Labelled photos from "Dataset", an image-classification folder in MaulaIlma/Indonesian-Batik-Recognition-Using-GLCM-and-CDH-Methods. The possible labels are: Bandung, Bogor, Ciamis, Cimahi, Cirebon, Garut, Indramayu, Kabupaten Bandung, Kabupaten Cirebon, Kabupaten Tasikmalaya, Kuningan, Majalengka, Sumedang, Tasikmalaya.

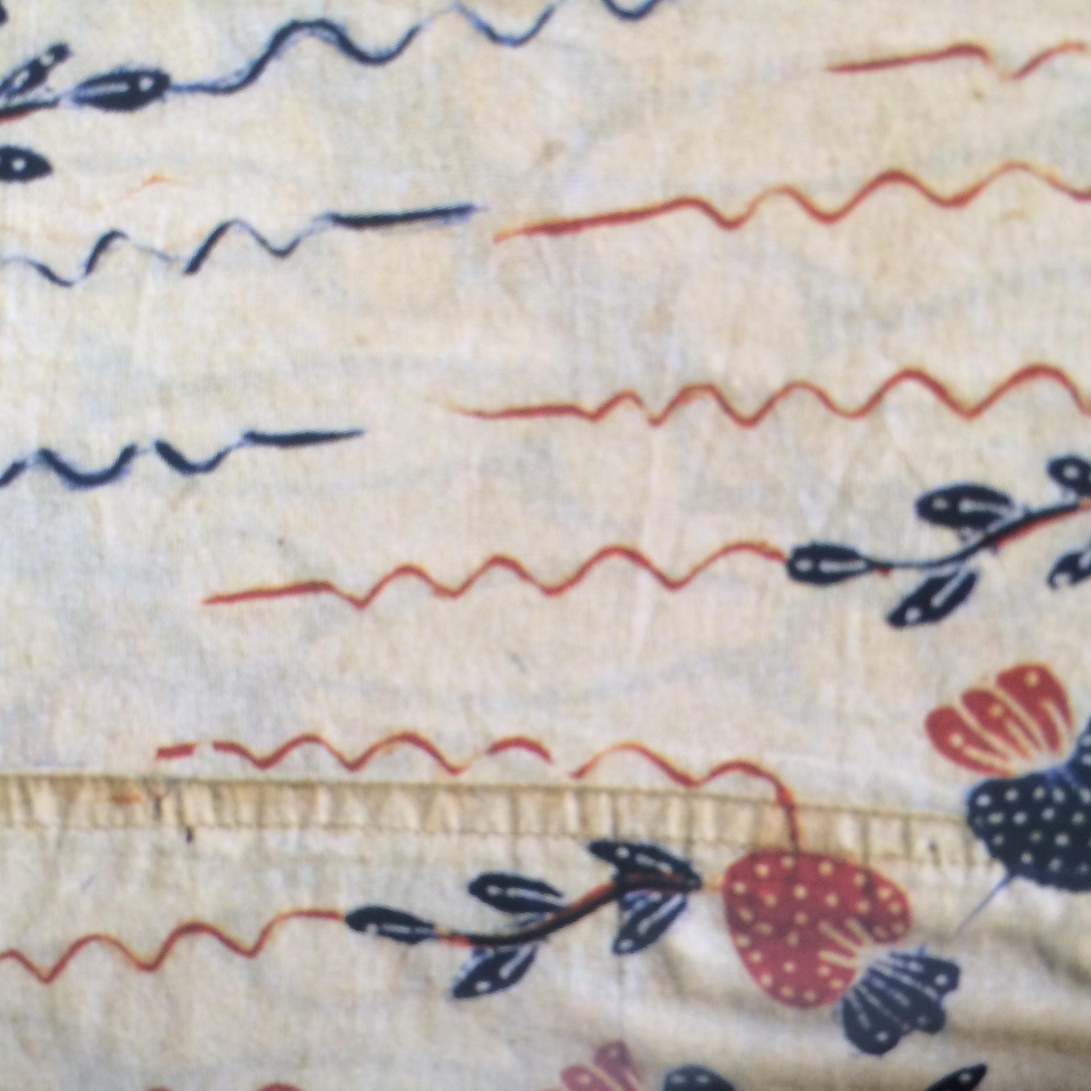
Label: Garut

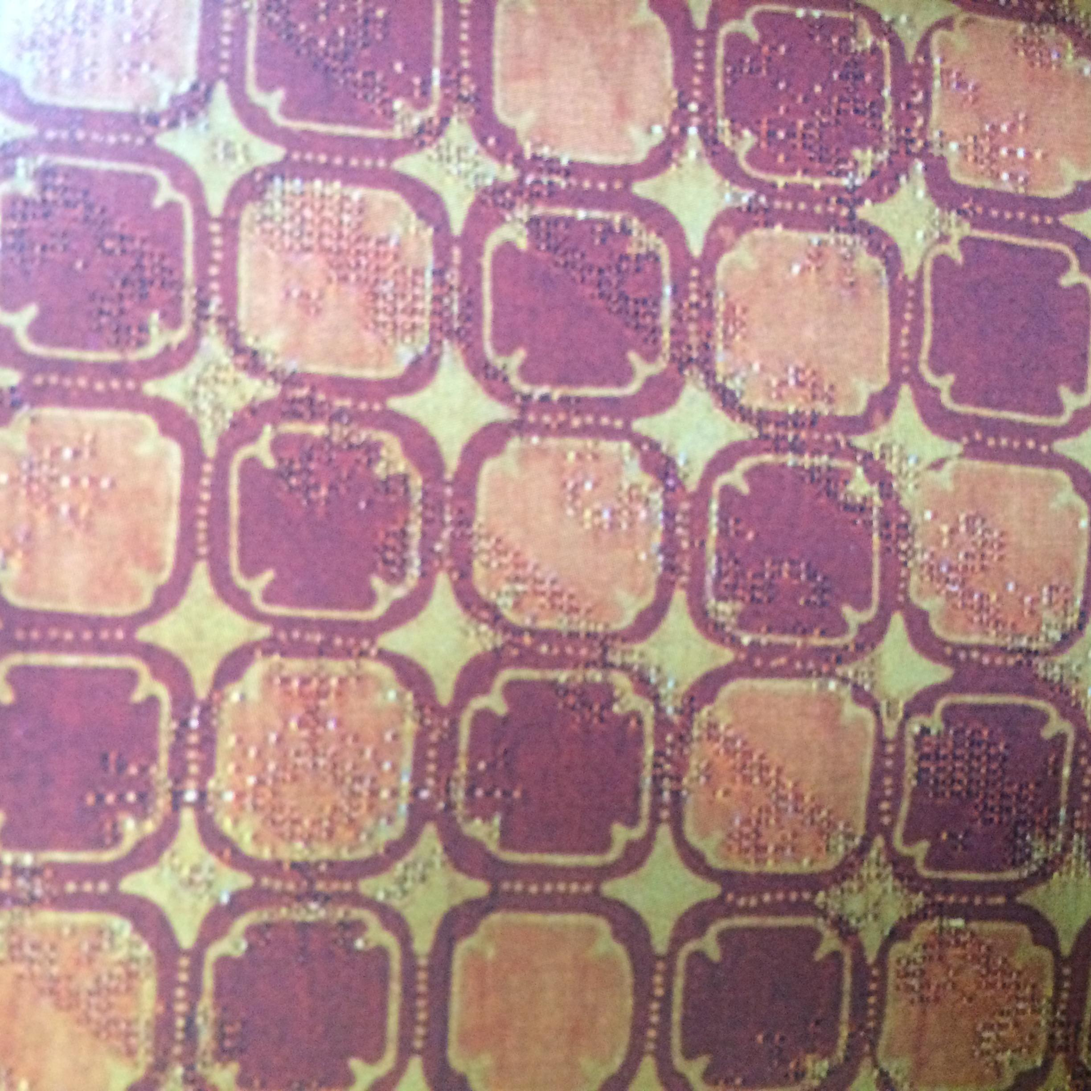
Label: Sumedang

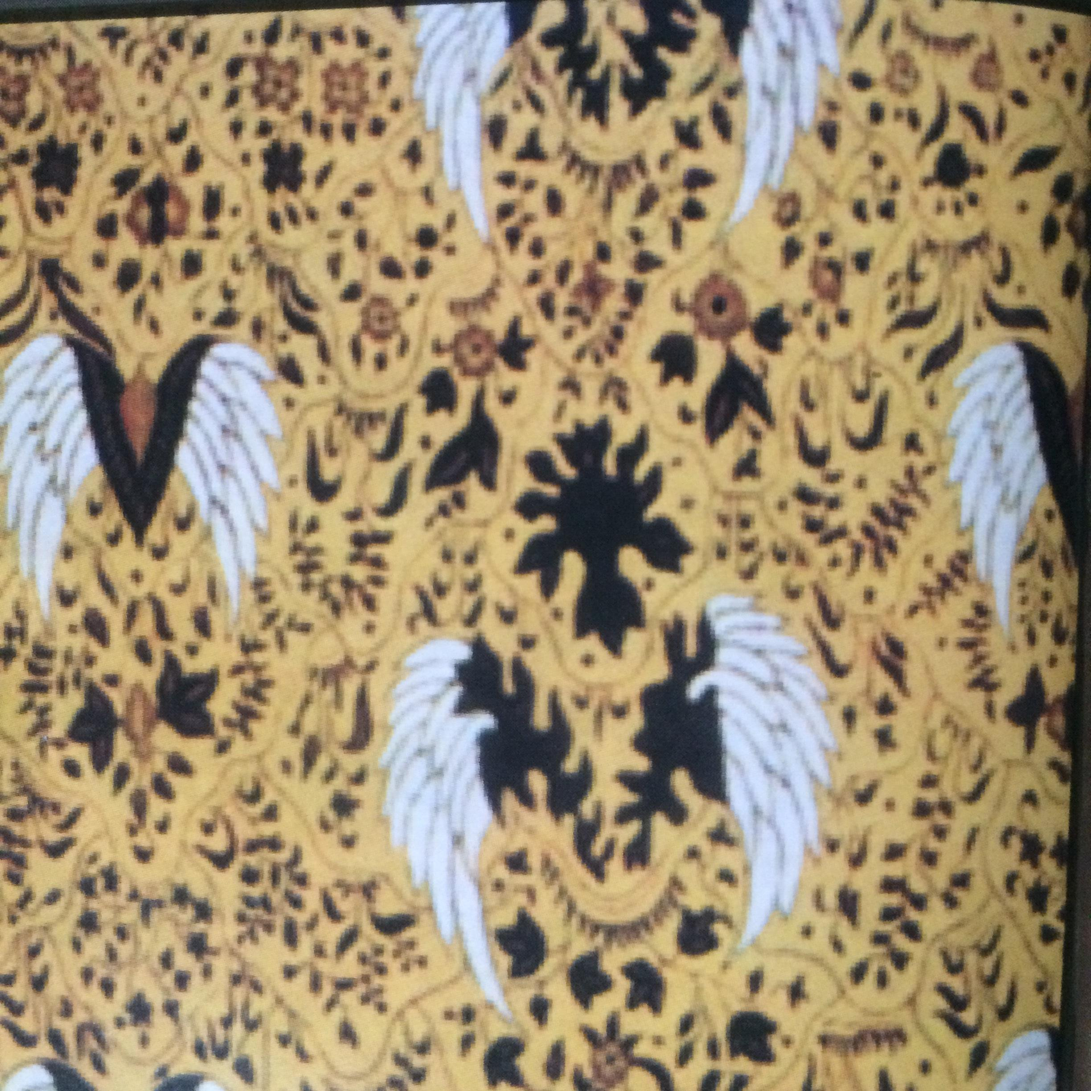
Label: Cirebon

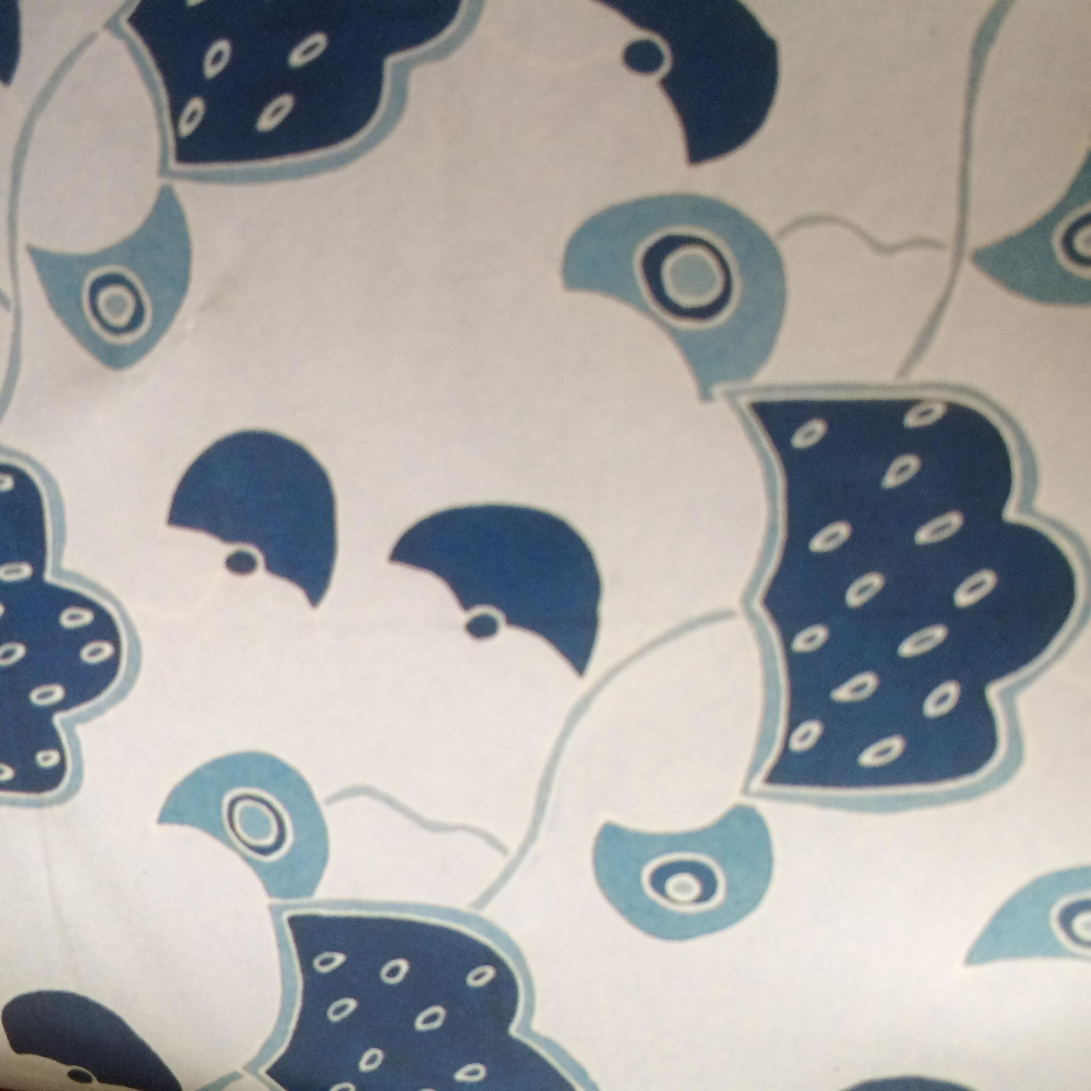
Label: Bandung

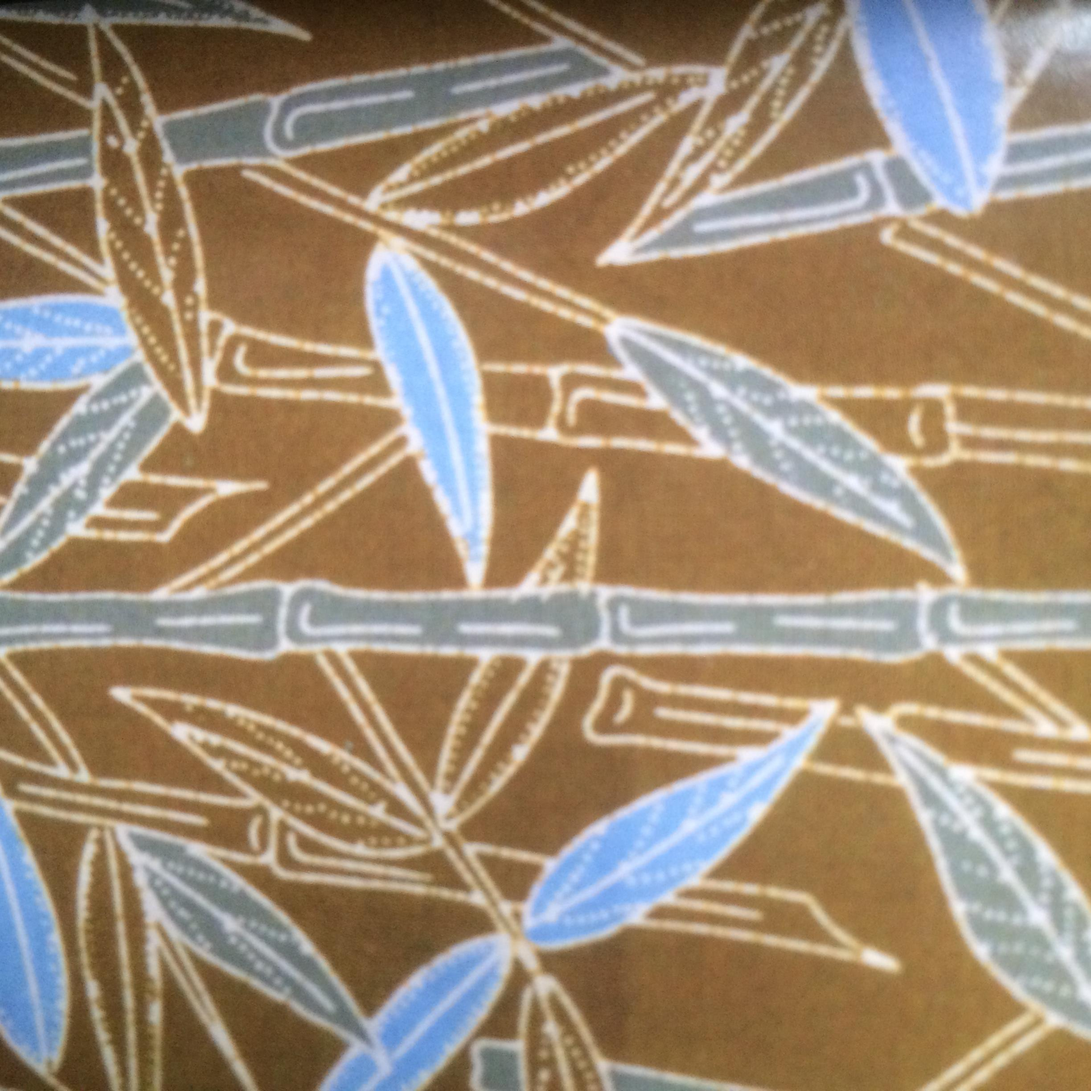
Label: Cimahi

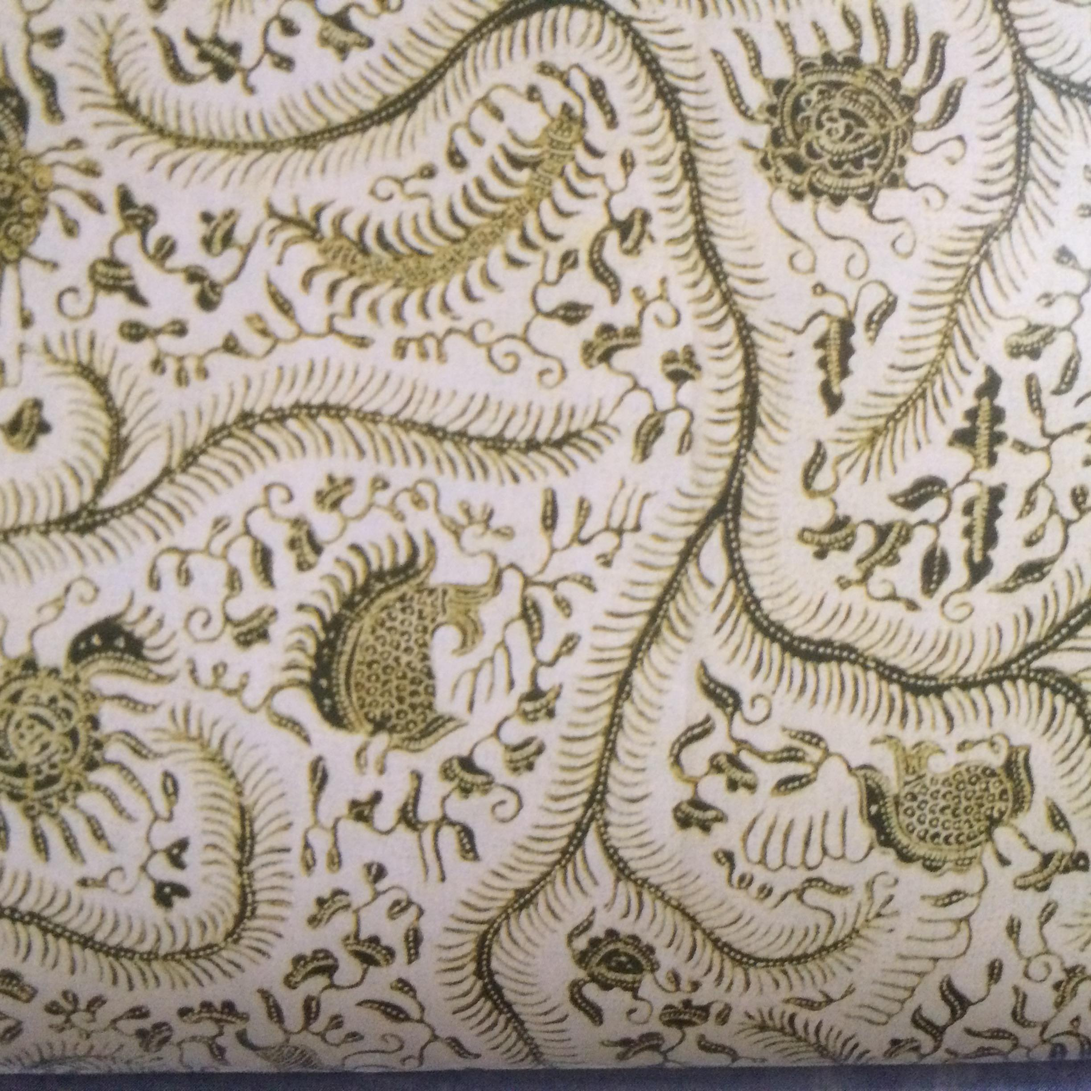
Label: Indramayu
